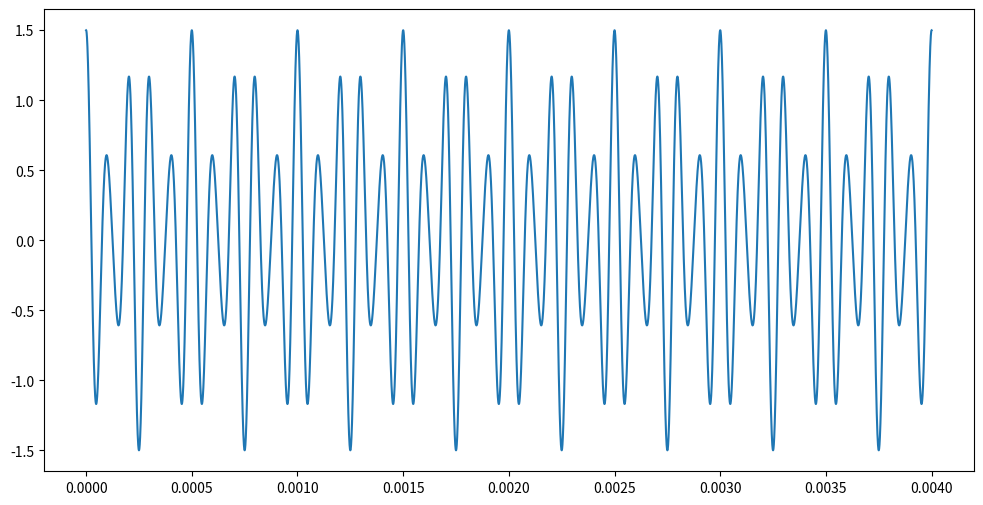

The script that saved this image:
# -*- coding: utf-8 -*-
"""
Created on Tue Jul 23 21:15:43 2024

[redacted]
"""
import numpy as np
import matplotlib.pyplot as plt

t=np.linspace(0, 0.004,1000000)

def AM_sig(carrier_freq_,modu_freq_,gain_,depth_):
    carrier_w = 2*np.pi*carrier_freq_
    modu_w = 2*np.pi*modu_freq_
    return gain_*(1+depth_*np.cos(t*modu_w))*np.cos(t*carrier_w)
    
def FM_sig(carrier_freq_,modu_freq_,gain_,offset_freq_):
    carrier_w = 2*np.pi*carrier_freq_
    modu_w = 2*np.pi*modu_freq_
    offset_w = 2*np.pi*offset_freq_
    beta=offset_w/modu_w
    return np.cos(t*carrier_w+beta*np.sin(t*modu_w))

def AM_chart(carrier_freq_,modu_freq_,gain_,depth_):
    chart=AM_sig(carrier_freq_,modu_freq_,gain_,depth_)
    T=1.0/modu_freq_
    points=1000
    
    return
    
    
    

am_sig=AM_sig(1e4,4e3,1,0.5)
fm_sig=FM_sig(1e4,1e3,1,5e3)



fig = plt.figure(figsize=(12,6))
plt.plot(t,am_sig)
